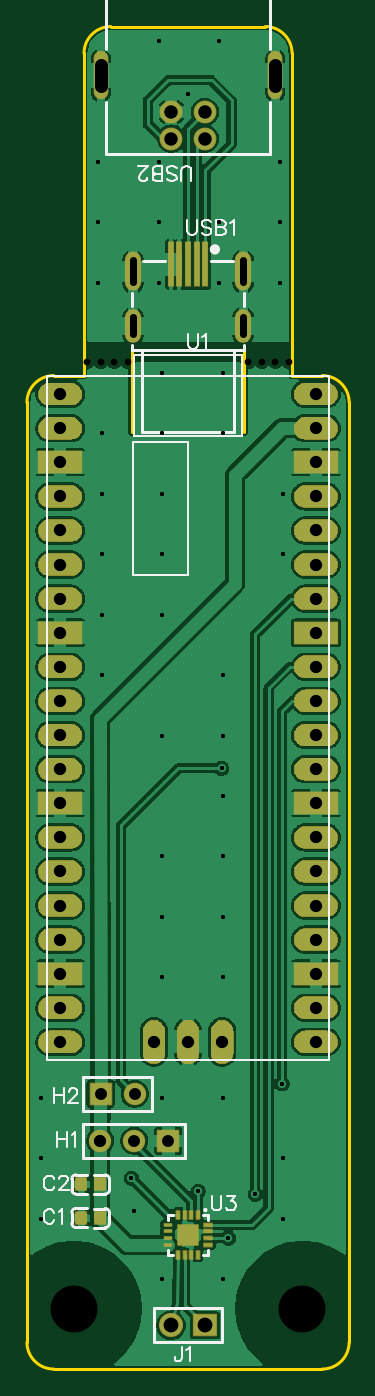
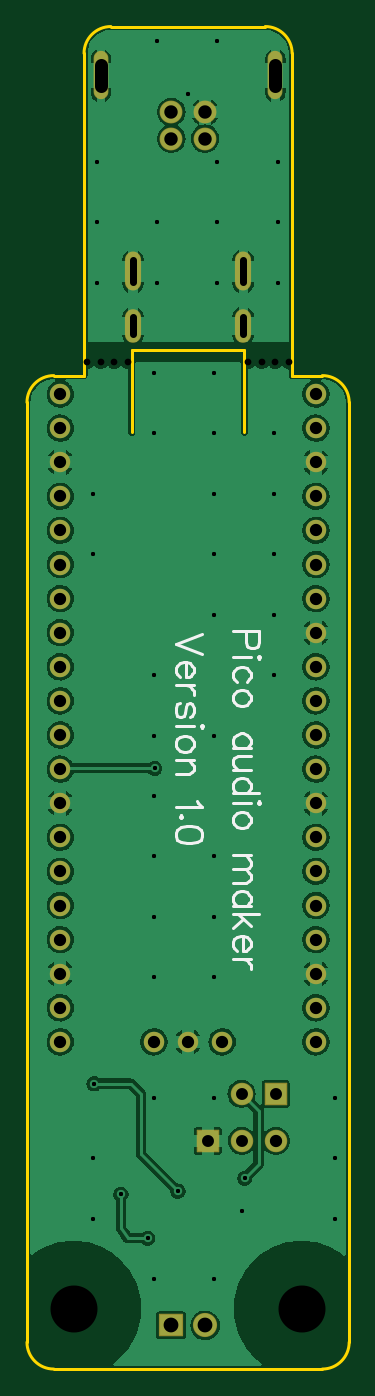
Circuit board: 11 layer files. Board 24.0 x 100.0 mm.
- drill: Drill_NPTH_Through.DRL (420 bytes)
- drill: Drill_PTH_Through.DRL (2262 bytes)
- drill: Drill_PTH_Through_Via.DRL (1079 bytes)
- outline: Gerber_BoardOutlineLayer.GKO (1164 bytes)
- bottom_copper: Gerber_BottomLayer.GBL (73232 bytes)
- bottom_silk: Gerber_BottomSilkscreenLayer.GBO (6292 bytes)
- bottom_mask: Gerber_BottomSolderMaskLayer.GBS (2500 bytes)
- top_copper: Gerber_TopLayer.GTL (164727 bytes)
- paste: Gerber_TopPasteMaskLayer.GTP (47531 bytes)
- top_silk: Gerber_TopSilkscreenLayer.GTO (9006 bytes)
- top_mask: Gerber_TopSolderMaskLayer.GTS (43093 bytes)

=== drill: Drill_NPTH_Through.DRL ===
M48
METRIC,LZ,000.000
;FILE_FORMAT=3:3
;TYPE=NON_PLATED
;Layer: NPTH_Through
;EasyEDA v6.5.40, 2024-08-19 02:38:51
;a67cddfb3fce44daa9051d46cbbcc19f,10
;Gerber Generator version 0.2
;Holesize 1 = 0.501 mm
T01C0.501
;Holesize 2 = 3.501 mm
T02C3.501
%
G05
G90
T01
X004500Y075000
X005500Y075000
X006500Y075000
X007500Y075000
X016500Y075000
X017500Y075000
X018500Y075000
X019500Y075000
T02
X020500Y004500
X003500Y004500
M30

=== drill: Drill_PTH_Through.DRL ===
M48
METRIC,LZ,000.000
;FILE_FORMAT=3:3
;TYPE=PLATED
;Layer: PTH_Through
;EasyEDA v6.5.40, 2024-08-19 02:38:51
;a67cddfb3fce44daa9051d46cbbcc19f,10
;Gerber Generator version 0.2
;Holesize 1 = 0.306 mm
T01C0.306
;Holesize 2 = 0.310 mm
T02C0.310
;Holesize 3 = 0.551 mm
T03C0.551
;Holesize 4 = 0.889 mm
T04C0.889
;Holesize 5 = 0.915 mm
T05C0.915
;Holesize 6 = 1.000 mm
T06C1.000
;Holesize 7 = 1.101 mm
T07C1.101
%
G05
G90
T01
X008000Y011750
X005322Y089928
X005322Y085428
X005322Y080928
X009821Y098928
X009821Y089928
X009821Y085428
X009821Y080928
X014322Y098928
X014322Y085428
X014322Y080928
X018821Y089928
X018821Y085428
X018821Y080928
X001072Y020187
X001072Y015687
X001072Y011187
X005572Y069687
X005572Y065187
X005572Y060687
X005572Y056187
X005572Y051687
X010072Y074187
X010072Y069687
X010072Y065187
X010072Y060687
X010072Y056187
X010072Y047187
X010072Y038187
X010072Y033687
X010072Y029187
X010072Y020187
X010072Y006687
X014572Y074187
X014572Y069687
X014572Y051687
X014572Y047187
X014572Y042687
X014572Y038187
X014572Y033687
X014572Y029187
X014572Y020187
X014572Y006687
X019072Y065187
X019072Y060687
X019072Y015687
X019072Y011187
T02
X017000Y013024
X015000Y009750
X019000Y021250
X012750Y013250
X012000Y095000
X014500Y044750
X007781Y014219
T03
X016100Y077097G85X016100Y078347
X007900Y077097G85X007900Y078347
X016100Y080947G85X016100Y082597
X007900Y080947G85X007900Y082597
T04
X005480Y020500
X008020Y020500
X010540Y017000
X008000Y017000
T05
X005460Y017000
X002474Y072629
X002474Y070089
X002474Y067549
X002474Y065009
X002474Y062469
X002474Y059929
X002474Y057389
X002474Y054849
X002474Y052309
X002474Y049769
X002474Y047229
X002474Y044689
X002474Y042149
X002474Y039609
X002474Y037069
X002474Y034529
X002474Y031989
X002474Y029449
X002474Y026909
X002474Y024369
X009459Y024369
X011999Y024369
X014539Y024369
X021524Y024369
X021524Y026909
X021524Y029449
X021524Y031989
X021524Y034529
X021524Y037069
X021524Y039609
X021524Y042149
X021524Y044689
X021524Y047229
X021524Y049769
X021524Y052309
X021524Y054849
X021524Y057389
X021524Y059929
X021524Y062469
X021524Y065009
X021524Y067549
X021524Y070089
X021524Y072629
T06
X005500Y097167G85X005500Y095542
X018500Y097167G85X018500Y095542
X010750Y093645
X013250Y093645
X013250Y091645
X010750Y091645
T07
X013270Y003250
X010730Y003250
M30

=== drill: Drill_PTH_Through_Via.DRL ===
M48
METRIC,LZ,000.000
;FILE_FORMAT=3:3
;TYPE=PLATED
;Layer: PTH_Through_Via
;EasyEDA v6.5.40, 2024-08-19 02:38:51
;a67cddfb3fce44daa9051d46cbbcc19f,10
;Gerber Generator version 0.2
;Holesize 1 = 0.306 mm
T01C0.306
;Holesize 2 = 0.310 mm
T02C0.310
%
G05
G90
T01
X008000Y011750
X005322Y089928
X005322Y085428
X005322Y080928
X009821Y098928
X009821Y089928
X009821Y085428
X009821Y080928
X014322Y098928
X014322Y085428
X014322Y080928
X018821Y089928
X018821Y085428
X018821Y080928
X001072Y020187
X001072Y015687
X001072Y011187
X005572Y069687
X005572Y065187
X005572Y060687
X005572Y056187
X005572Y051687
X010072Y074187
X010072Y069687
X010072Y065187
X010072Y060687
X010072Y056187
X010072Y047187
X010072Y038187
X010072Y033687
X010072Y029187
X010072Y020187
X010072Y006687
X014572Y074187
X014572Y069687
X014572Y051687
X014572Y047187
X014572Y042687
X014572Y038187
X014572Y033687
X014572Y029187
X014572Y020187
X014572Y006687
X019072Y065187
X019072Y060687
X019072Y015687
X019072Y011187
T02
X017000Y013024
X015000Y009750
X019000Y021250
X012750Y013250
X012000Y095000
X014500Y044750
X007781Y014219
M30

=== outline: Gerber_BoardOutlineLayer.GKO ===
G04 Layer: BoardOutlineLayer*
G04 EasyEDA v6.5.40, 2024-08-19 02:38:51*
G04 a67cddfb3fce44daa9051d46cbbcc19f,10*
G04 Gerber Generator version 0.2*
G04 Scale: 100 percent, Rotated: No, Reflected: No *
G04 Dimensions in millimeters *
G04 leading zeros omitted , absolute positions ,4 integer and 5 decimal *
%FSLAX45Y45*%
%MOMM*%

%ADD10C,0.2540*%
D10*
X2399995Y7199985D02*
G01*
X2400045Y199897D01*
X424942Y9800081D02*
G01*
X424942Y7400036D01*
X199897Y7400036D01*
X625000Y9999979D02*
G01*
X1774997Y9999979D01*
X1974997Y9799980D02*
G01*
X1974997Y7399985D01*
X2199893Y7400036D01*
X0Y198120D02*
G01*
X0Y7199985D01*
X2199995Y0D02*
G01*
X199999Y0D01*
G75*
G01*
X2399995Y200000D02*
G02*
X2199996Y0I-199999J0D01*
G75*
G01*
X200000Y0D02*
G02*
X0Y200000I0J200000D01*
G75*
G01*
X0Y7199988D02*
G02*
X200000Y7399988I200000J0D01*
G75*
G01*
X2199996Y7399985D02*
G02*
X2399995Y7199986I0J-199999D01*
G75*
G01*
X1774998Y9999980D02*
G02*
X1974997Y9799980I0J-200000D01*
G75*
G01*
X425000Y9799980D02*
G02*
X625000Y9999980I200000J0D01*
X1619999Y7587254D02*
G01*
X1619999Y6977286D01*
X780000Y7587254D02*
G01*
X780000Y6977286D01*
X780000Y7587254D02*
G01*
X1619999Y7587254D01*

%LPD*%
M02*

=== bottom_copper: Gerber_BottomLayer.GBL (73232 bytes, source omitted) ===
=== bottom_silk: Gerber_BottomSilkscreenLayer.GBO ===
G04 Layer: BottomSilkscreenLayer*
G04 EasyEDA v6.5.40, 2024-08-19 02:38:51*
G04 a67cddfb3fce44daa9051d46cbbcc19f,10*
G04 Gerber Generator version 0.2*
G04 Scale: 100 percent, Rotated: No, Reflected: No *
G04 Dimensions in millimeters *
G04 leading zeros omitted , absolute positions ,4 integer and 5 decimal *
%FSLAX45Y45*%
%MOMM*%

%ADD10C,0.2032*%

%LPD*%
D10*
X669952Y5499988D02*
G01*
X863914Y5499988D01*
X669952Y5499988D02*
G01*
X669952Y5416862D01*
X679188Y5389153D01*
X688423Y5379915D01*
X706897Y5370680D01*
X734606Y5370680D01*
X753079Y5379915D01*
X762314Y5389153D01*
X771552Y5416862D01*
X771552Y5499988D01*
X669952Y5309720D02*
G01*
X679188Y5300484D01*
X669952Y5291246D01*
X660714Y5300484D01*
X669952Y5309720D01*
X734606Y5300484D02*
G01*
X863914Y5300484D01*
X762314Y5119451D02*
G01*
X743844Y5137924D01*
X734606Y5156395D01*
X734606Y5184104D01*
X743844Y5202577D01*
X762314Y5221051D01*
X790023Y5230286D01*
X808497Y5230286D01*
X836206Y5221051D01*
X854679Y5202577D01*
X863914Y5184104D01*
X863914Y5156395D01*
X854679Y5137924D01*
X836206Y5119451D01*
X734606Y5012309D02*
G01*
X743844Y5030782D01*
X762314Y5049253D01*
X790023Y5058491D01*
X808497Y5058491D01*
X836206Y5049253D01*
X854679Y5030782D01*
X863914Y5012309D01*
X863914Y4984600D01*
X854679Y4966126D01*
X836206Y4947653D01*
X808497Y4938417D01*
X790023Y4938417D01*
X762314Y4947653D01*
X743844Y4966126D01*
X734606Y4984600D01*
X734606Y5012309D01*
X734606Y4624382D02*
G01*
X863914Y4624382D01*
X762314Y4624382D02*
G01*
X743844Y4642853D01*
X734606Y4661326D01*
X734606Y4689035D01*
X743844Y4707509D01*
X762314Y4725982D01*
X790023Y4735217D01*
X808497Y4735217D01*
X836206Y4725982D01*
X854679Y4707509D01*
X863914Y4689035D01*
X863914Y4661326D01*
X854679Y4642853D01*
X836206Y4624382D01*
X734606Y4563422D02*
G01*
X826970Y4563422D01*
X854679Y4554184D01*
X863914Y4535713D01*
X863914Y4508004D01*
X854679Y4489531D01*
X826970Y4461822D01*
X734606Y4461822D02*
G01*
X863914Y4461822D01*
X669952Y4290024D02*
G01*
X863914Y4290024D01*
X762314Y4290024D02*
G01*
X743844Y4308497D01*
X734606Y4326971D01*
X734606Y4354680D01*
X743844Y4373153D01*
X762314Y4391624D01*
X790023Y4400862D01*
X808497Y4400862D01*
X836206Y4391624D01*
X854679Y4373153D01*
X863914Y4354680D01*
X863914Y4326971D01*
X854679Y4308497D01*
X836206Y4290024D01*
X669952Y4229064D02*
G01*
X679188Y4219829D01*
X669952Y4210593D01*
X660714Y4219829D01*
X669952Y4229064D01*
X734606Y4219829D02*
G01*
X863914Y4219829D01*
X734606Y4103451D02*
G01*
X743844Y4121924D01*
X762314Y4140395D01*
X790023Y4149633D01*
X808497Y4149633D01*
X836206Y4140395D01*
X854679Y4121924D01*
X863914Y4103451D01*
X863914Y4075742D01*
X854679Y4057269D01*
X836206Y4038795D01*
X808497Y4029560D01*
X790023Y4029560D01*
X762314Y4038795D01*
X743844Y4057269D01*
X734606Y4075742D01*
X734606Y4103451D01*
X734606Y3826360D02*
G01*
X863914Y3826360D01*
X771552Y3826360D02*
G01*
X743844Y3798651D01*
X734606Y3780177D01*
X734606Y3752469D01*
X743844Y3733995D01*
X771552Y3724760D01*
X863914Y3724760D01*
X771552Y3724760D02*
G01*
X743844Y3697051D01*
X734606Y3678577D01*
X734606Y3650869D01*
X743844Y3632395D01*
X771552Y3623160D01*
X863914Y3623160D01*
X734606Y3451364D02*
G01*
X863914Y3451364D01*
X762314Y3451364D02*
G01*
X743844Y3469835D01*
X734606Y3488309D01*
X734606Y3516017D01*
X743844Y3534491D01*
X762314Y3552964D01*
X790023Y3562200D01*
X808497Y3562200D01*
X836206Y3552964D01*
X854679Y3534491D01*
X863914Y3516017D01*
X863914Y3488309D01*
X854679Y3469835D01*
X836206Y3451364D01*
X669952Y3390404D02*
G01*
X863914Y3390404D01*
X734606Y3298040D02*
G01*
X826970Y3390404D01*
X790023Y3353457D02*
G01*
X863914Y3288804D01*
X790023Y3227844D02*
G01*
X790023Y3117006D01*
X771552Y3117006D01*
X753079Y3126244D01*
X743844Y3135480D01*
X734606Y3153953D01*
X734606Y3181662D01*
X743844Y3200133D01*
X762314Y3218606D01*
X790023Y3227844D01*
X808497Y3227844D01*
X836206Y3218606D01*
X854679Y3200133D01*
X863914Y3181662D01*
X863914Y3153953D01*
X854679Y3135480D01*
X836206Y3117006D01*
X734606Y3056046D02*
G01*
X863914Y3056046D01*
X790023Y3056046D02*
G01*
X762314Y3046811D01*
X743844Y3028337D01*
X734606Y3009864D01*
X734606Y2982155D01*
X1094945Y5474980D02*
G01*
X1288907Y5401089D01*
X1094945Y5327197D02*
G01*
X1288907Y5401089D01*
X1215016Y5266237D02*
G01*
X1215016Y5155402D01*
X1196545Y5155402D01*
X1178072Y5164637D01*
X1168836Y5173875D01*
X1159598Y5192346D01*
X1159598Y5220055D01*
X1168836Y5238529D01*
X1187307Y5257002D01*
X1215016Y5266237D01*
X1233490Y5266237D01*
X1261198Y5257002D01*
X1279672Y5238529D01*
X1288907Y5220055D01*
X1288907Y5192346D01*
X1279672Y5173875D01*
X1261198Y5155402D01*
X1159598Y5094442D02*
G01*
X1288907Y5094442D01*
X1215016Y5094442D02*
G01*
X1187307Y5085204D01*
X1168836Y5066733D01*
X1159598Y5048260D01*
X1159598Y5020551D01*
X1187307Y4857991D02*
G01*
X1168836Y4867226D01*
X1159598Y4894935D01*
X1159598Y4922644D01*
X1168836Y4950355D01*
X1187307Y4959591D01*
X1205781Y4950355D01*
X1215016Y4931882D01*
X1224254Y4885700D01*
X1233490Y4867226D01*
X1251963Y4857991D01*
X1261198Y4857991D01*
X1279672Y4867226D01*
X1288907Y4894935D01*
X1288907Y4922644D01*
X1279672Y4950355D01*
X1261198Y4959591D01*
X1094945Y4797031D02*
G01*
X1104181Y4787795D01*
X1094945Y4778557D01*
X1085707Y4787795D01*
X1094945Y4797031D01*
X1159598Y4787795D02*
G01*
X1288907Y4787795D01*
X1159598Y4671415D02*
G01*
X1168836Y4689889D01*
X1187307Y4708362D01*
X1215016Y4717597D01*
X1233490Y4717597D01*
X1261198Y4708362D01*
X1279672Y4689889D01*
X1288907Y4671415D01*
X1288907Y4643706D01*
X1279672Y4625235D01*
X1261198Y4606762D01*
X1233490Y4597524D01*
X1215016Y4597524D01*
X1187307Y4606762D01*
X1168836Y4625235D01*
X1159598Y4643706D01*
X1159598Y4671415D01*
X1159598Y4536564D02*
G01*
X1288907Y4536564D01*
X1196545Y4536564D02*
G01*
X1168836Y4508855D01*
X1159598Y4490384D01*
X1159598Y4462675D01*
X1168836Y4444202D01*
X1196545Y4434964D01*
X1288907Y4434964D01*
X1131890Y4231764D02*
G01*
X1122654Y4213293D01*
X1094945Y4185584D01*
X1288907Y4185584D01*
X1242728Y4115386D02*
G01*
X1251963Y4124624D01*
X1261198Y4115386D01*
X1251963Y4106151D01*
X1242728Y4115386D01*
X1094945Y3989773D02*
G01*
X1104181Y4017482D01*
X1131890Y4035955D01*
X1178072Y4045191D01*
X1205781Y4045191D01*
X1251963Y4035955D01*
X1279672Y4017482D01*
X1288907Y3989773D01*
X1288907Y3971300D01*
X1279672Y3943591D01*
X1251963Y3925117D01*
X1205781Y3915882D01*
X1178072Y3915882D01*
X1131890Y3925117D01*
X1104181Y3943591D01*
X1094945Y3971300D01*
X1094945Y3989773D01*
M02*

=== bottom_mask: Gerber_BottomSolderMaskLayer.GBS ===
G04 Layer: BottomSolderMaskLayer*
G04 EasyEDA v6.5.40, 2024-08-19 02:38:51*
G04 a67cddfb3fce44daa9051d46cbbcc19f,10*
G04 Gerber Generator version 0.2*
G04 Scale: 100 percent, Rotated: No, Reflected: No *
G04 Dimensions in millimeters *
G04 leading zeros omitted , absolute positions ,4 integer and 5 decimal *
%FSLAX45Y45*%
%MOMM*%

%AMMACRO1*1,1,$1,$2,$3*1,1,$1,$4,$5*1,1,$1,0-$2,0-$3*1,1,$1,0-$4,0-$5*20,1,$1,$2,$3,$4,$5,0*20,1,$1,$4,$5,0-$2,0-$3,0*20,1,$1,0-$2,0-$3,0-$4,0-$5,0*20,1,$1,0-$4,0-$5,$2,$3,0*4,1,4,$2,$3,$4,$5,0-$2,0-$3,0-$4,0-$5,$2,$3,0*%
%ADD10MACRO1,0.1016X0.7874X0.7874X0.7874X-0.7874*%
%ADD11C,1.6764*%
%ADD12MACRO1,0.1016X0.7874X-0.7874X-0.7874X-0.7874*%
%ADD13C,1.5240*%
%ADD14O,1.2015978000000003X2.5015952*%
%ADD15O,1.2015978000000003X2.9015944*%
%ADD16O,1.1015979999999999X3.6015930000000003*%
%ADD17C,1.7016*%
%ADD18MACRO1,0.1016X0.85X-0.7874X-0.85X-0.7874*%
%ADD19C,1.8016*%

%LPD*%
D10*
G01*
X547999Y2049995D03*
D11*
G01*
X802004Y2049983D03*
D12*
G01*
X1053998Y1699996D03*
D11*
G01*
X799998Y1699996D03*
G01*
X545998Y1699996D03*
D13*
G01*
X247395Y7262876D03*
G01*
X247395Y7008876D03*
G01*
X247395Y6754876D03*
G01*
X247395Y6500876D03*
G01*
X247395Y6246876D03*
G01*
X247395Y5992876D03*
G01*
X247395Y5738876D03*
G01*
X247395Y5484876D03*
G01*
X247395Y5230876D03*
G01*
X247395Y4976876D03*
G01*
X247395Y4722876D03*
G01*
X247395Y4468876D03*
G01*
X247395Y4214876D03*
G01*
X247395Y3960876D03*
G01*
X247395Y3706876D03*
G01*
X247395Y3452876D03*
G01*
X247395Y3198876D03*
G01*
X247395Y2944876D03*
G01*
X247395Y2690876D03*
G01*
X247395Y2436876D03*
G01*
X945895Y2436876D03*
G01*
X1199895Y2436876D03*
G01*
X1453895Y2436876D03*
G01*
X2152395Y2436876D03*
G01*
X2152395Y2690876D03*
G01*
X2152395Y2944876D03*
G01*
X2152395Y3198876D03*
G01*
X2152395Y3452876D03*
G01*
X2152395Y3706876D03*
G01*
X2152395Y3960876D03*
G01*
X2152395Y4214876D03*
G01*
X2152395Y4468876D03*
G01*
X2152395Y4722876D03*
G01*
X2152395Y4976876D03*
G01*
X2152395Y5230876D03*
G01*
X2152395Y5484876D03*
G01*
X2152395Y5738876D03*
G01*
X2152395Y5992876D03*
G01*
X2152395Y6246876D03*
G01*
X2152395Y6500876D03*
G01*
X2152395Y6754876D03*
G01*
X2152395Y7008876D03*
G01*
X2152395Y7262876D03*
D14*
G01*
X1610004Y7772222D03*
G01*
X789990Y7772222D03*
D15*
G01*
X1610004Y8177225D03*
G01*
X789990Y8177225D03*
D16*
G01*
X550011Y9635464D03*
G01*
X1850009Y9635464D03*
D17*
G01*
X1075004Y9364471D03*
G01*
X1325016Y9364471D03*
G01*
X1325016Y9164472D03*
G01*
X1075004Y9164472D03*
D18*
G01*
X1326996Y324998D03*
D19*
G01*
X1072997Y324993D03*
M02*

=== top_copper: Gerber_TopLayer.GTL (164727 bytes, source omitted) ===
=== paste: Gerber_TopPasteMaskLayer.GTP (47531 bytes, source omitted) ===
=== top_silk: Gerber_TopSilkscreenLayer.GTO (9006 bytes, source omitted) ===
=== top_mask: Gerber_TopSolderMaskLayer.GTS (43093 bytes, source omitted) ===
